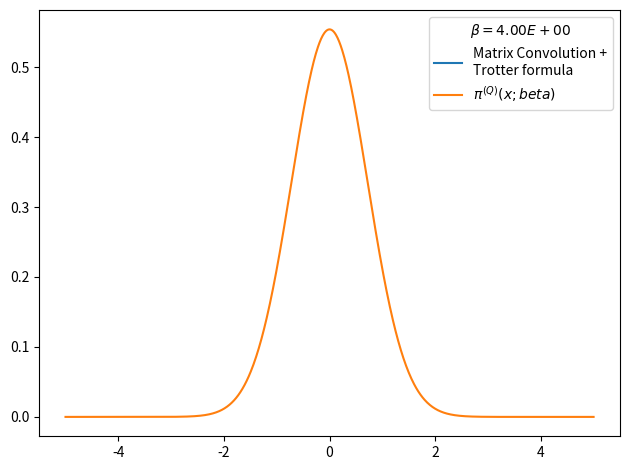

Here is the Python script that generated this plot:
# -*- coding: utf-8 -*-
from __future__ import division
import numpy as np
import matplotlib.pyplot as plt
from time import time
import pandas as pd

def rho_free(x,xp,beta):
    """
    Uso: devuelve elemento de matriz dsnsidad para el caso de una partícula libre en un toro infinito.
    """
    return (2.*np.pi*beta)**(-0.5) * np.exp(-(x-xp)**2 / (2 * beta) )

def harmonic_potential(x):
    """Devuelve valor del potencial harmónico para una posición x dada"""
    return 0.5*x**2

def anharmonic_potential(x):
    """Devuelve valor de potencial anharmónico para una posición x dada"""
    return 0.5*x**2 - x**3 + x**4

def QHO_canonical_ensemble(x,beta):
    """
    Uso:    calcula probabilidad teórica cuántica de encontrar al osciladoe armónico 
            (presente en un baño térmico) en la posición x.
    
    Recibe:
        x: float            -> posición
        beta: float         -> inverso de temperatura en unidades reducidas beta = 1/T.
    
    Devuelve:
        probabilidad teórica cuántica en posición dada para temperatura T dada. 
    """
    return (np.tanh(beta/2.)/np.pi)**0.5 * np.exp(- x**2 * np.tanh(beta/2.))

def rho_trotter(x_max = 5., nx = 101, beta=1, potential=harmonic_potential):
    """
    Uso:    devuelve matriz densidad en aproximación de Trotter para altas temperaturas y un potencial dado

    Recibe:
        grid: list      -> lista de dimensión N
        beta: float     -> inverso de temperatura en unidades reducidas
        potential: func -> potencial de interacción

    Devuelve:
        matrix          -> matriz densidad de dimension NxN
    """
    dx = 2. * x_max / (nx - 1)
    grid_x = np.array([i*dx for i in range(-int((nx-1)/2), int(nx/2 + 1))])
    rho = np.array([ [ rho_free(x , xp, beta) * np.exp(-0.5*beta*(potential(x)+potential(xp))) for x in grid_x] for xp in grid_x])
    return rho, grid_x, dx

def density_matrix_convolution_trotter(rho, grid_x, N_iter = 4, beta_ini = 1, print_steps=True):
    """
    Uso:    
    """
    dx = grid_x[1] - grid_x[0]
    beta_fin = beta_ini * 2 **  N_iter
    print('beta_ini = %.3f'%beta_ini)
    for i in range(N_iter):
        rho = dx * np.dot(rho,rho)
        if print_steps==True:
            print(u'Iteration %d) beta: 2^%d * beta_ini -> 2**%d * beta_ini'%(i, i, i+1))
    trace_rho = np.trace(rho)*dx
    return rho, trace_rho, beta_fin

def save_pi_x_csv(grid_x, x_weights, file_name, relevant_info, print_data=True):
    # Guardamos datos de pi(x;beta) en archivo .csv usando pandas
    pi_x_data = {'Position x': grid_x,
                'Prob. density': x_weights}
    pi_x_data = pd.DataFrame(data=pi_x_data)
    with open(file_name,mode='w') as rho_csv:
        rho_csv.write(relevant_info+'\n')
    rho_csv.close()
    with open(file_name,mode='a') as rho_csv:
        pi_x_data.to_csv(rho_csv)
    rho_csv.close()
    if print_data==True:
        print(pi_x_data)
    return pi_x_data

x_max = 5.
nx = 1001
N_iter = 100
beta_fin = 4
beta_ini = beta_fin * 2**(-N_iter)
potential, potential_string = harmonic_potential, 'harmonic_potential'
rho, grid_x, dx = rho_trotter(x_max = x_max, nx = nx, beta = beta_ini, potential = potential)
rho, trace_rho, beta_fin_2 = density_matrix_convolution_trotter(rho, grid_x, N_iter = N_iter, beta_ini = beta_ini, print_steps=True)
# checkpoint: trace(rho)=0 when N_beta>16 and nx~1000 or nx~100 
# parece que la diferencia entre los picos es siempre constante
# cuando N_beta=4 el resultado es más óptimo
print(trace_rho, beta_fin_2)
rho_normalized = rho/trace_rho          #rho normalizado 
x_weights = np.diag(rho_normalized)     #densidad de probabilidad dada por los elementos de la diagonal
file_name = 'pi_x-%s-x_max_%.3f-nx_%d-N_iter_%d-beta_fin_%.3f.csv'%(potential_string,x_max,nx,N_iter,beta_fin)
relevant_info = u'# %s   x_max = %.3f   nx = %d   N_iter = %d   beta_ini = %.3f   beta_fin = %.3f'%(potential_string,x_max,nx,N_iter,beta_fin,beta_ini)
save_pi_x_csv(grid_x, x_weights, file_name, relevant_info, print_data=0)

# Figura preliminar
plt.figure()
plt.plot(grid_x, x_weights, label = 'Matrix Convolution +\nTrotter formula')
plt.plot(grid_x, QHO_canonical_ensemble(grid_x,beta_fin), label=u'$\pi^{(Q)}(x;beta)$' )
plt.legend(title=u'$\\beta=%.2E$'%beta_fin)
plt.tight_layout()
plt.show()
plt.close()
